Run: headless pygame with SDL's dummy video driver; simulated clock (each Clock.tick advances the game by its frame time, no real sleeping); random seed 0; keys injected as events and as key.get_pressed() state; mouse plan: one left click at the window centre at the start of phase 2, then a move to the lower-right quarter at the start of phase 3.
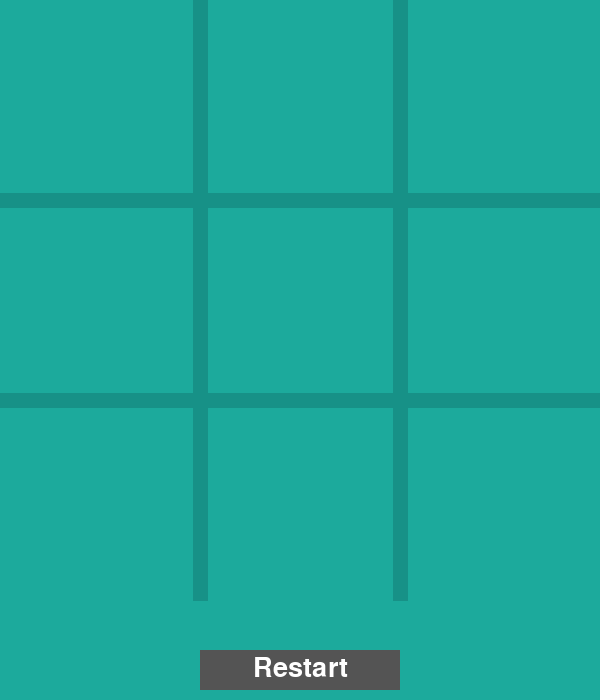
Frame 1 of 4 · flips 1–60 · no input
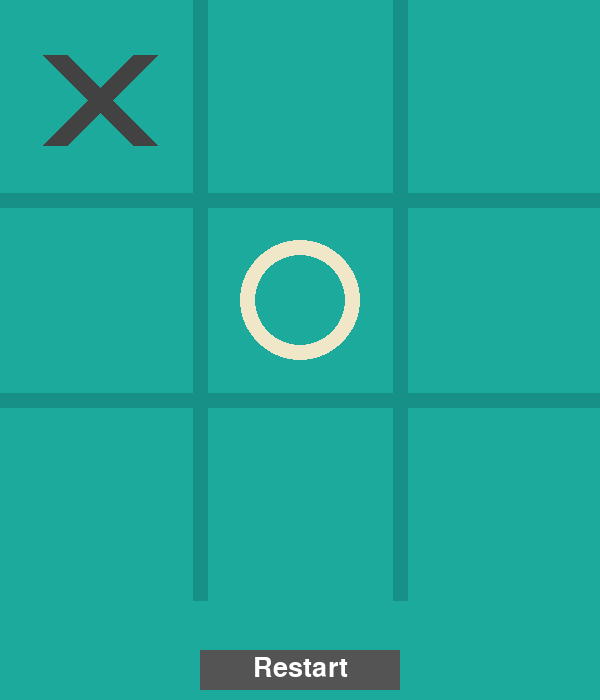
Frame 2 of 4 · flips 61–180 · clicked the window centre · tapped SPACE, RETURN · held RIGHT (→), D
Frame 3 of 4 · flips 181–300 · moved the mouse to the lower-right quarter · held DOWN (↓), S · screen unchanged from frame 2, image omitted
Frame 4 of 4 · flips 301–420 · held LEFT (←), A, UP (↑), W · screen unchanged from frame 3, image omitted

The pygame program that drew these frames:

import pygame
import sys
import math

pygame.init()

# Constants
WIDTH = 600
HEIGHT = 700
LINE_WIDTH = 15
BOARD_ROWS = 3
BOARD_COLS = 3
CIRCLE_RADIUS = 60
CIRCLE_WIDTH = 15
CROSS_WIDTH = 25
SPACE = 55
FONT = pygame.font.SysFont(None, 60)

# Colors
BG_COLOR = (28, 170, 156)
LINE_COLOR = (23, 145, 135)
CIRCLE_COLOR = (239, 231, 200)
CROSS_COLOR = (66, 66, 66)
TEXT_COLOR = (255, 255, 255)
BUTTON_COLOR = (84, 84, 84)
BUTTON_HOVER = (100, 100, 100)

# Screen setup
screen = pygame.display.set_mode((WIDTH, HEIGHT))
pygame.display.set_caption("Tic Tac Toe - AI Minimax")

# Game board
board = [[0 for _ in range(BOARD_COLS)] for _ in range(BOARD_ROWS)]

def draw_lines():
    screen.fill(BG_COLOR)
    for i in range(1, BOARD_ROWS):
        pygame.draw.line(screen, LINE_COLOR, (0, i * 200), (WIDTH, i * 200), LINE_WIDTH)
        pygame.draw.line(screen, LINE_COLOR, (i * 200, 0), (i * 200, 600), LINE_WIDTH)

def draw_figures():
    for row in range(BOARD_ROWS):
        for col in range(BOARD_COLS):
            if board[row][col] == 1:
                pygame.draw.circle(screen, CIRCLE_COLOR, (int(col * 200 + 100), int(row * 200 + 100)), CIRCLE_RADIUS, CIRCLE_WIDTH)
            elif board[row][col] == 2:
                pygame.draw.line(screen, CROSS_COLOR, (col * 200 + SPACE, row * 200 + SPACE),
                                 (col * 200 + 200 - SPACE, row * 200 + 200 - SPACE), CROSS_WIDTH)
                pygame.draw.line(screen, CROSS_COLOR, (col * 200 + SPACE, row * 200 + 200 - SPACE),
                                 (col * 200 + 200 - SPACE, row * 200 + SPACE), CROSS_WIDTH)

def draw_text(text):
    label = FONT.render(text, True, TEXT_COLOR)
    screen.blit(label, (WIDTH // 2 - label.get_width() // 2, 610))

def draw_restart_button():
    pygame.draw.rect(screen, BUTTON_COLOR, (200, 650, 200, 40))
    label = pygame.font.SysFont(None, 40).render("Restart", True, TEXT_COLOR)
    screen.blit(label, (WIDTH // 2 - label.get_width() // 2, 655))

def is_winner(player):
    for row in board:
        if row.count(player) == 3:
            return True
    for col in range(BOARD_COLS):
        if all(board[row][col] == player for row in range(BOARD_ROWS)):
            return True
    if all(board[i][i] == player for i in range(BOARD_ROWS)):
        return True
    if all(board[i][BOARD_ROWS - 1 - i] == player for i in range(BOARD_ROWS)):
        return True
    return False

def empty_cells():
    return [(r, c) for r in range(3) for c in range(3) if board[r][c] == 0]

def minimax(board, depth, is_max):
    if is_winner(2): return 1
    if is_winner(1): return -1
    if not empty_cells(): return 0

    if is_max:
        best = -math.inf
        for (r, c) in empty_cells():
            board[r][c] = 2
            best = max(best, minimax(board, depth + 1, False))
            board[r][c] = 0
        return best
    else:
        best = math.inf
        for (r, c) in empty_cells():
            board[r][c] = 1
            best = min(best, minimax(board, depth + 1, True))
            board[r][c] = 0
        return best

def ai_move():
    best_score = -math.inf
    move = None
    for (r, c) in empty_cells():
        board[r][c] = 2
        score = minimax(board, 0, False)
        board[r][c] = 0
        if score > best_score:
            best_score = score
            move = (r, c)
    if move:
        board[move[0]][move[1]] = 2

def restart_game():
    global board, game_over, winner
    board = [[0 for _ in range(BOARD_COLS)] for _ in range(BOARD_ROWS)]
    game_over = False
    winner = None
    draw_lines()
    draw_figures()

# Game state
draw_lines()
player = 1  # 1 for human, 2 for AI
game_over = False
winner = None

while True:
    draw_figures()
    if game_over and winner:
        draw_text(f"{'Player' if winner == 1 else 'AI'} Wins!")
    draw_restart_button()

    for event in pygame.event.get():
        if event.type == pygame.QUIT:
            pygame.quit()
            sys.exit()

        if not game_over and event.type == pygame.MOUSEBUTTONDOWN:
            x, y = pygame.mouse.get_pos()
            if y < 600:
                mouseX = x // 200
                mouseY = y // 200
                if board[mouseY][mouseX] == 0:
                    board[mouseY][mouseX] = player
                    if is_winner(player):
                        game_over = True
                        winner = player
                    else:
                        ai_move()
                        if is_winner(2):
                            game_over = True
                            winner = 2

        if event.type == pygame.MOUSEBUTTONDOWN:
            if 200 <= event.pos[0] <= 400 and 650 <= event.pos[1] <= 690:
                restart_game()

    pygame.display.update()
